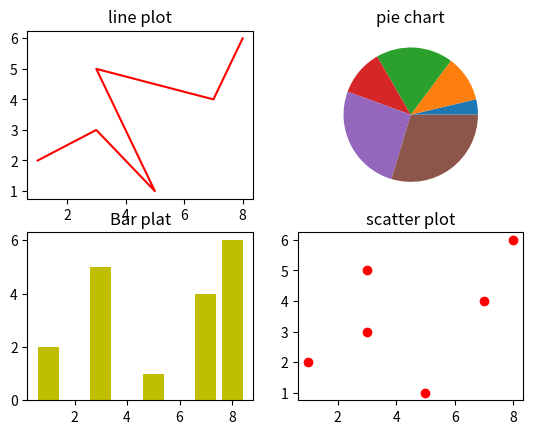

Source code (Python):
import matplotlib.pyplot as plt

x =[1,3,5,3,7,8]
y=[2,3,1,5,4,6]


plt.subplot(2,2,1)
plt.title("line plot")
plt.plot(x,y,color = "r")


plt.subplot(2,2,2)
plt.title("pie chart")
plt.pie(x)


plt.subplot(2,2,3)
plt.title("Bar plat")
plt.bar(x,y,color='y')


plt.subplot(2,2,4)
plt.title("scatter plot")
plt.scatter(x,y,color='red')

plt.show()
